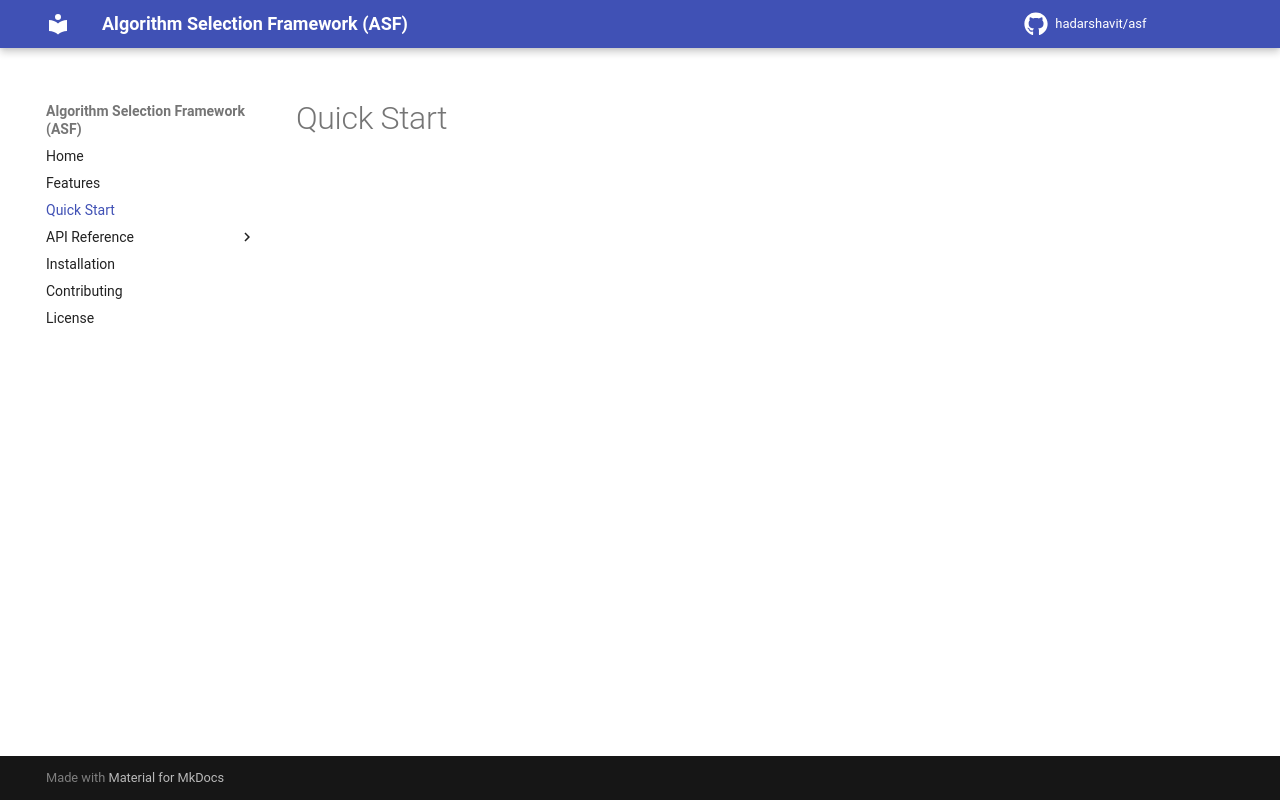

repository: hadarshavit/asf · page: 0.0.1.16/quick_start/index.html · generator: mkdocs

---
hide:
  - navigation
  - toc
---

# Quick start

The first step is to define a the data. It can be either NumPy array or Pandas DataFrame.
The data contains of (at least) two matrices. The first defines the instance features with a row for every instance and each column defines one feature.
The second is the performance data, which for which every row describes an instance and each column the performance of a single algorithm.

Here, we define some toy data on three instances, three features and three algorithms.

```python
data = np.array(
    [
        [10, 5, 1],
        [20, 10, 2],
        [15, 8, 1.5],
    ]
)
features = pd.DataFrame(data, columns=["feature1", "feature2", "feature3"])
performance = np.array(
    [
        [120, 100, 110],
        [140, 150, 130],
        [180, 170, 190],
    ]
)
performance = pd.DataFrame(data, columns=["algo1", "algo2", "algo3"])
```

We can then define a selector:
```python
from asf.selectors import PairwiseClassifier
from sklearn.ensemble import RandomForestClassifier

selector = PairwiseClassifier(
    estimator=RandomForestClassifier(n_estimators=200, random_state=42)
)

selector.fit(features, performance)
```

Next, we can use the selector to predict on unseen dta:
```
selector.predict(features)
```
Currently, ASF always returns the prediction in the ASlib format: a dictionary which has the instance id (row index, in case of a numpy array or the index of the row for a pandas dataframe) as keys and an array of tuples (predicted algorithm, budget).
The selectors has only one tuple in the array, which is the selected algorithm. 
An example output is:
```
{
    0: [('algo2', None)], 
    1: [('algo3', None)], 
    2: [('algo2', None)]
}
```

The budget is set by default to None. To change the budget, you can pass it as an argument for the selector initialisation.
Similarly, ASF minimises the performance by default. To change it, pass `maxmimize=True` to the selector.
